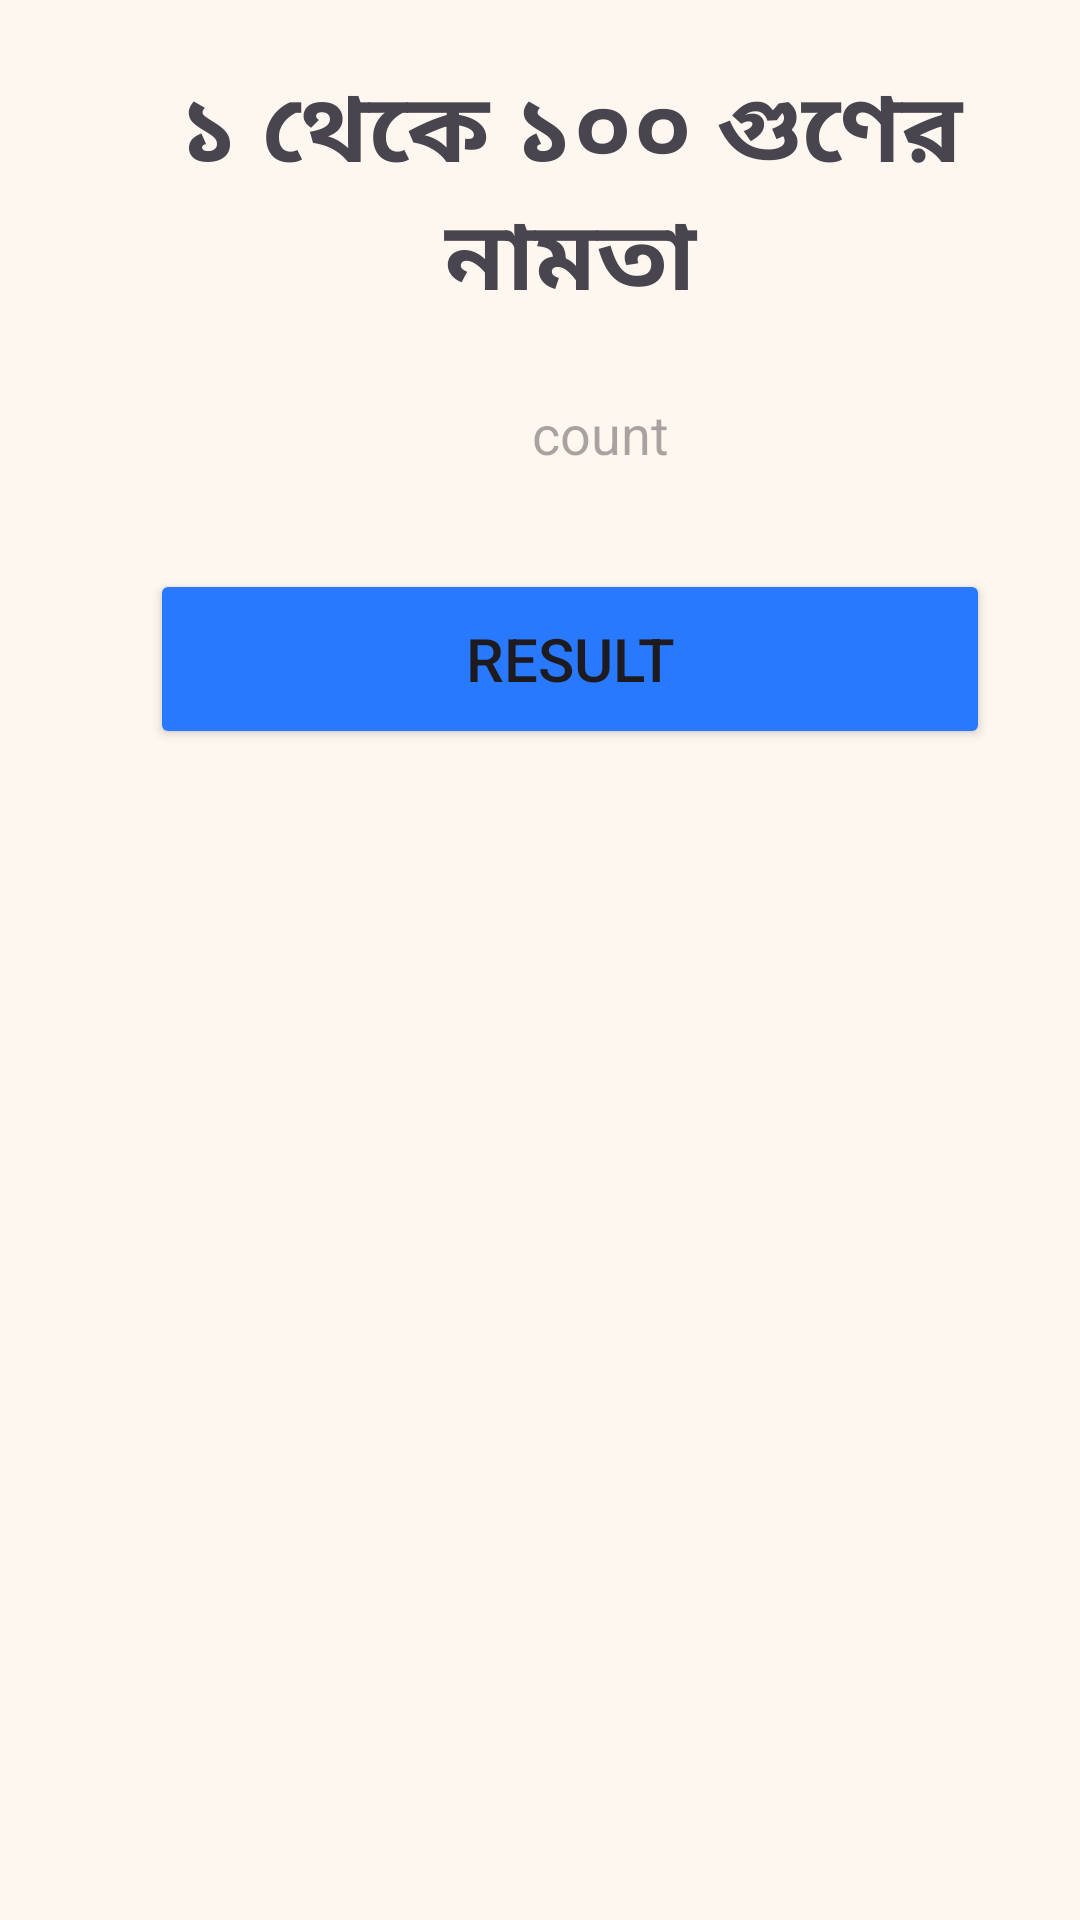

Layout XML and referenced resources for this Android screen:
<!-- AndroidManifest.xml: application theme Theme.CardView1 -->
<!-- res/layout/activity_namta.xml -->
<?xml version="1.0" encoding="utf-8"?>
<RelativeLayout xmlns:android="http://schemas.android.com/apk/res/android"
    xmlns:app="http://schemas.android.com/apk/res-auto"
    xmlns:tools="http://schemas.android.com/tools"
    android:id="@+id/main"
    android:layout_width="match_parent"
    android:layout_height="match_parent"
    android:background="#0FFFEA00"
    tools:context=".NamtaActivity">

<TextView
    android:layout_width="wrap_content"
    android:layout_height="wrap_content"
    android:text="১ থেকে ১০০ গুণের নামতা"
    android:textStyle="bold"
    android:textSize="32sp"
    android:gravity="center"
    android:textColor="@color/lavender"
    android:layout_marginTop="20dp"
    android:layout_marginLeft="20sp"
    android:id="@+id/tex"/>


    <EditText
        android:layout_width="200dp"
        android:layout_height="50dp"
        android:layout_marginTop="10dp"
        android:padding="8dp"
        android:drawablePadding="8dp"
        android:hint="count"
        android:gravity="center"
        android:inputType="number"
        android:background="@drawable/custom_edittext"
        android:layout_marginLeft="100dp"
        android:layout_below="@id/tex"
        android:id="@+id/count"/>


    <Button
        android:layout_width="280dp"
        android:layout_height="60dp"
        android:text="Result"
        android:id="@+id/result"
        android:textSize="20sp"
        android:layout_marginTop="20dp"
        android:backgroundTint="#2979FF"
        android:layout_marginLeft="50dp"
        android:layout_below="@id/count"
        app:cornerRadius = "20dp"/>
   <TextView
       android:layout_width="wrap_content"
       android:layout_height="wrap_content"
       android:text=" "
       android:textSize="20sp"
       android:padding="20dp"
       android:layout_margin="10dp"
       android:visibility="invisible"
       android:textStyle="bold"
       android:textColor="@color/lavender"
       android:background="@drawable/custom_edittext"
       android:layout_below="@id/result"
       android:layout_marginTop="10dp"
       android:id="@+id/tvdesply2"/>






</RelativeLayout>
<!-- resources referenced by this layout -->
<resources>
  <style name="Theme.CardView1" parent="Base.Theme.CardView1" />
  <style name="Base.Theme.CardView1" parent="Theme.Material3.DayNight.NoActionBar">
          
          
      </style>
</resources>
